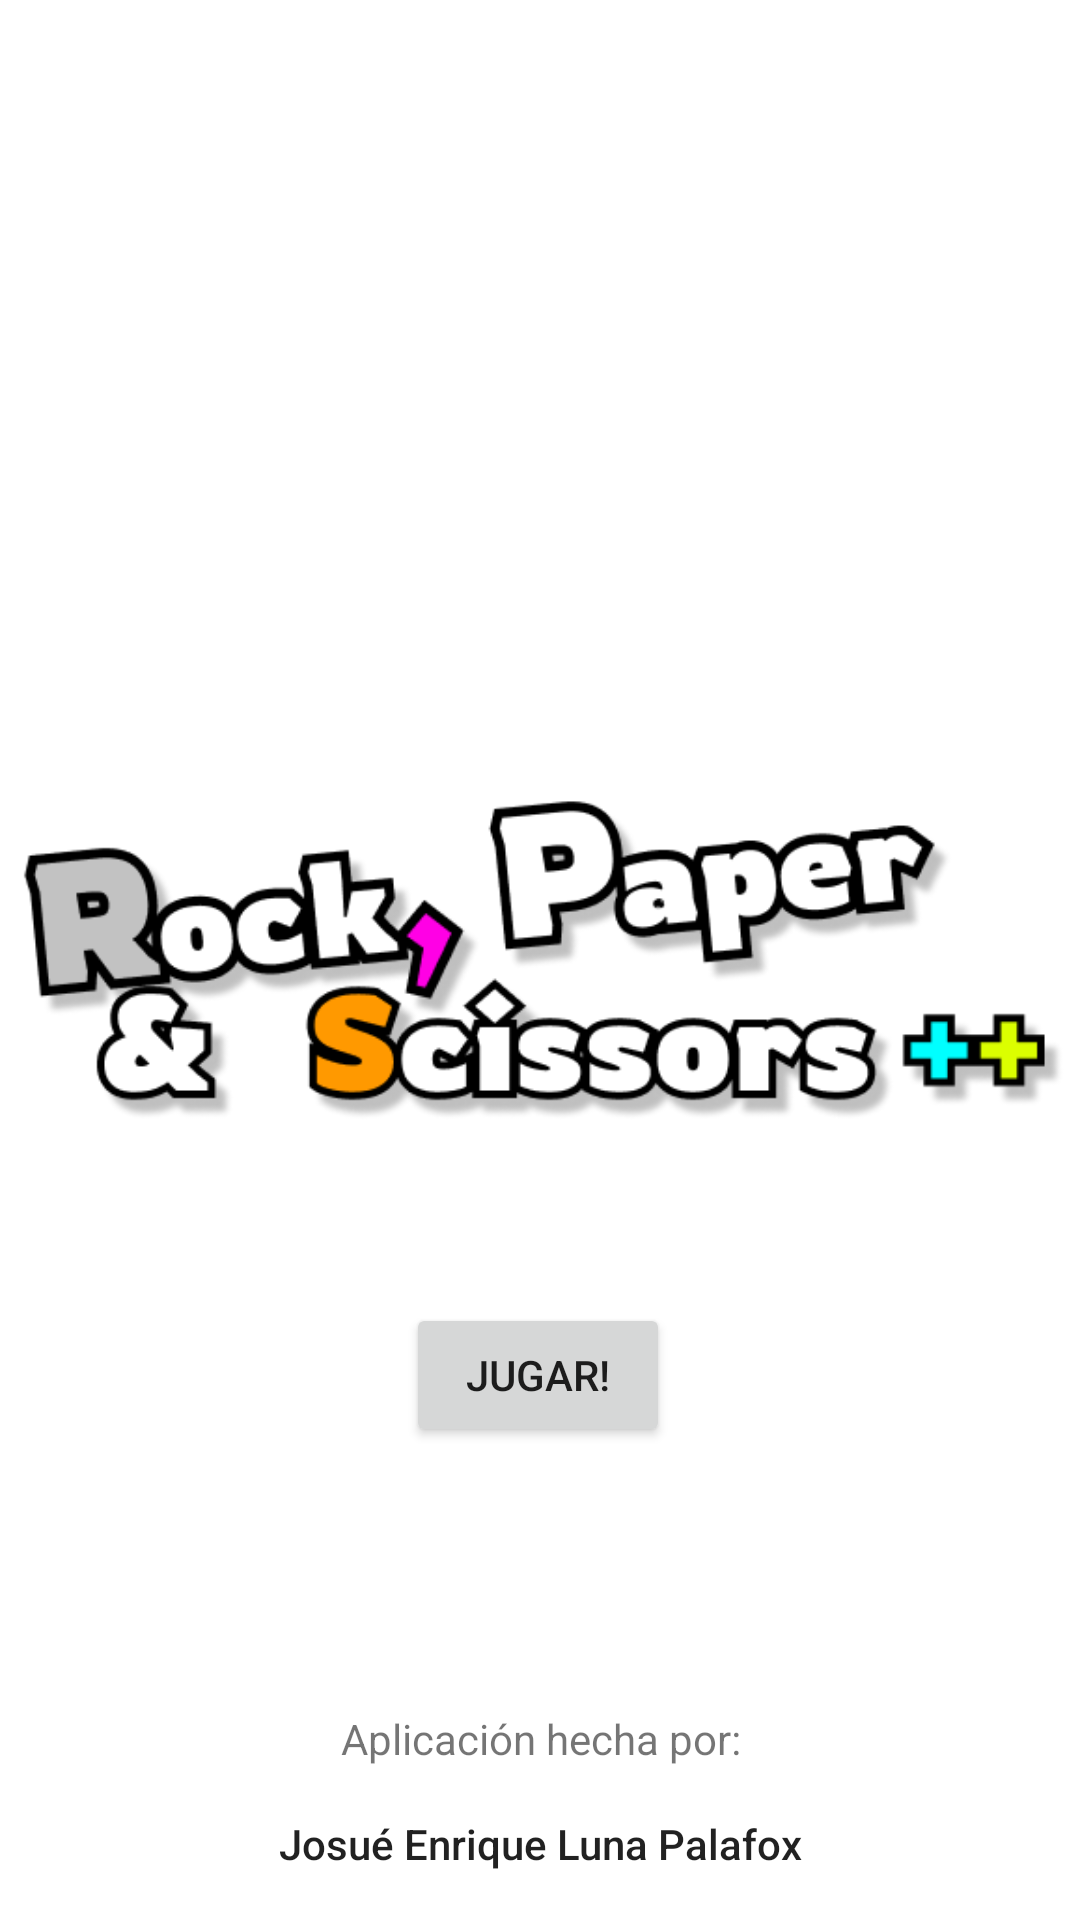

Write the Android layout XML for this screen, with the resource values it uses.
<!-- AndroidManifest.xml: application theme Theme.RockPaperGame -->
<!-- res/layout/activity_main.xml -->
<?xml version="1.0" encoding="utf-8"?>
<androidx.constraintlayout.widget.ConstraintLayout xmlns:android="http://schemas.android.com/apk/res/android"
    xmlns:app="http://schemas.android.com/apk/res-auto"
    xmlns:tools="http://schemas.android.com/tools"
    android:layout_width="match_parent"
    android:layout_height="match_parent"
    tools:context=".MainActivity" >

    <Button
        android:id="@+id/btnPlay"
        android:layout_width="wrap_content"
        android:layout_height="wrap_content"
        android:layout_marginBottom="16dp"
        android:onClick="startGame"
        android:text="@string/button_play"
        app:layout_constraintBottom_toBottomOf="parent"
        app:layout_constraintEnd_toEndOf="parent"
        app:layout_constraintHorizontal_bias="0.498"
        app:layout_constraintStart_toStartOf="parent"
        app:layout_constraintTop_toBottomOf="@+id/imageView"
        app:layout_constraintVertical_bias="0.08" />

    <ImageView
        android:id="@+id/imageView"
        android:layout_width="wrap_content"
        android:layout_height="wrap_content"
        android:layout_marginStart="16dp"
        android:layout_marginEnd="16dp"
        app:layout_constraintBottom_toBottomOf="parent"
        app:layout_constraintEnd_toEndOf="parent"
        app:layout_constraintStart_toStartOf="parent"
        app:layout_constraintTop_toTopOf="parent"
        app:srcCompat="@drawable/title" />

    <TextView
        android:id="@+id/textView4"
        android:layout_width="wrap_content"
        android:layout_height="wrap_content"
        android:layout_marginTop="16dp"
        android:layout_marginBottom="16dp"
        android:text="@string/text_creditos"
        app:layout_constraintBottom_toTopOf="@+id/textView5"
        app:layout_constraintEnd_toEndOf="parent"
        app:layout_constraintHorizontal_bias="0.501"
        app:layout_constraintStart_toStartOf="parent"
        app:layout_constraintTop_toBottomOf="@+id/btnPlay"
        app:layout_constraintVertical_bias="1.0" />

    <TextView
        android:id="@+id/textView5"
        android:layout_width="wrap_content"
        android:layout_height="wrap_content"
        android:layout_marginBottom="16dp"
        android:text="@string/text_nombreAutor"
        android:textAppearance="@style/TextAppearance.AppCompat.Body2"
        app:layout_constraintBottom_toBottomOf="parent"
        app:layout_constraintEnd_toEndOf="parent"
        app:layout_constraintStart_toStartOf="parent" />
</androidx.constraintlayout.widget.ConstraintLayout>
<!-- resources referenced by this layout -->
<resources>
  <!-- drawable title: png bitmap (drawable, 39498 bytes) -->
  <string name="button_play">Jugar!</string>
  <string name="text_creditos">Aplicación hecha por:</string>
  <string name="text_nombreAutor">Josué Enrique Luna Palafox</string>
  <style name="Theme.RockPaperGame" parent="Theme.MaterialComponents.DayNight.DarkActionBar">
          
          <item name="colorPrimary">@color/purple_500</item>
          <item name="colorPrimaryVariant">@color/purple_700</item>
          <item name="colorOnPrimary">@color/white</item>
          
          <item name="colorSecondary">@color/teal_200</item>
          <item name="colorSecondaryVariant">@color/teal_700</item>
          <item name="colorOnSecondary">@color/black</item>
          
          <item name="android:statusBarColor" tools:targetApi="l">?attr/colorPrimaryVariant</item>
          
      </style>
  <!-- not gathered from this repository: default colours our renderer supplied (Android Studio template values) -->
  <color name="purple_500">#FF6200EE</color>
  <color name="purple_700">#FF3700B3</color>
  <color name="teal_200">#FF03DAC5</color>
  <color name="teal_700">#FF018786</color>
  <color name="black">#FF000000</color>
  <color name="white">#FFFFFFFF</color>
</resources>
